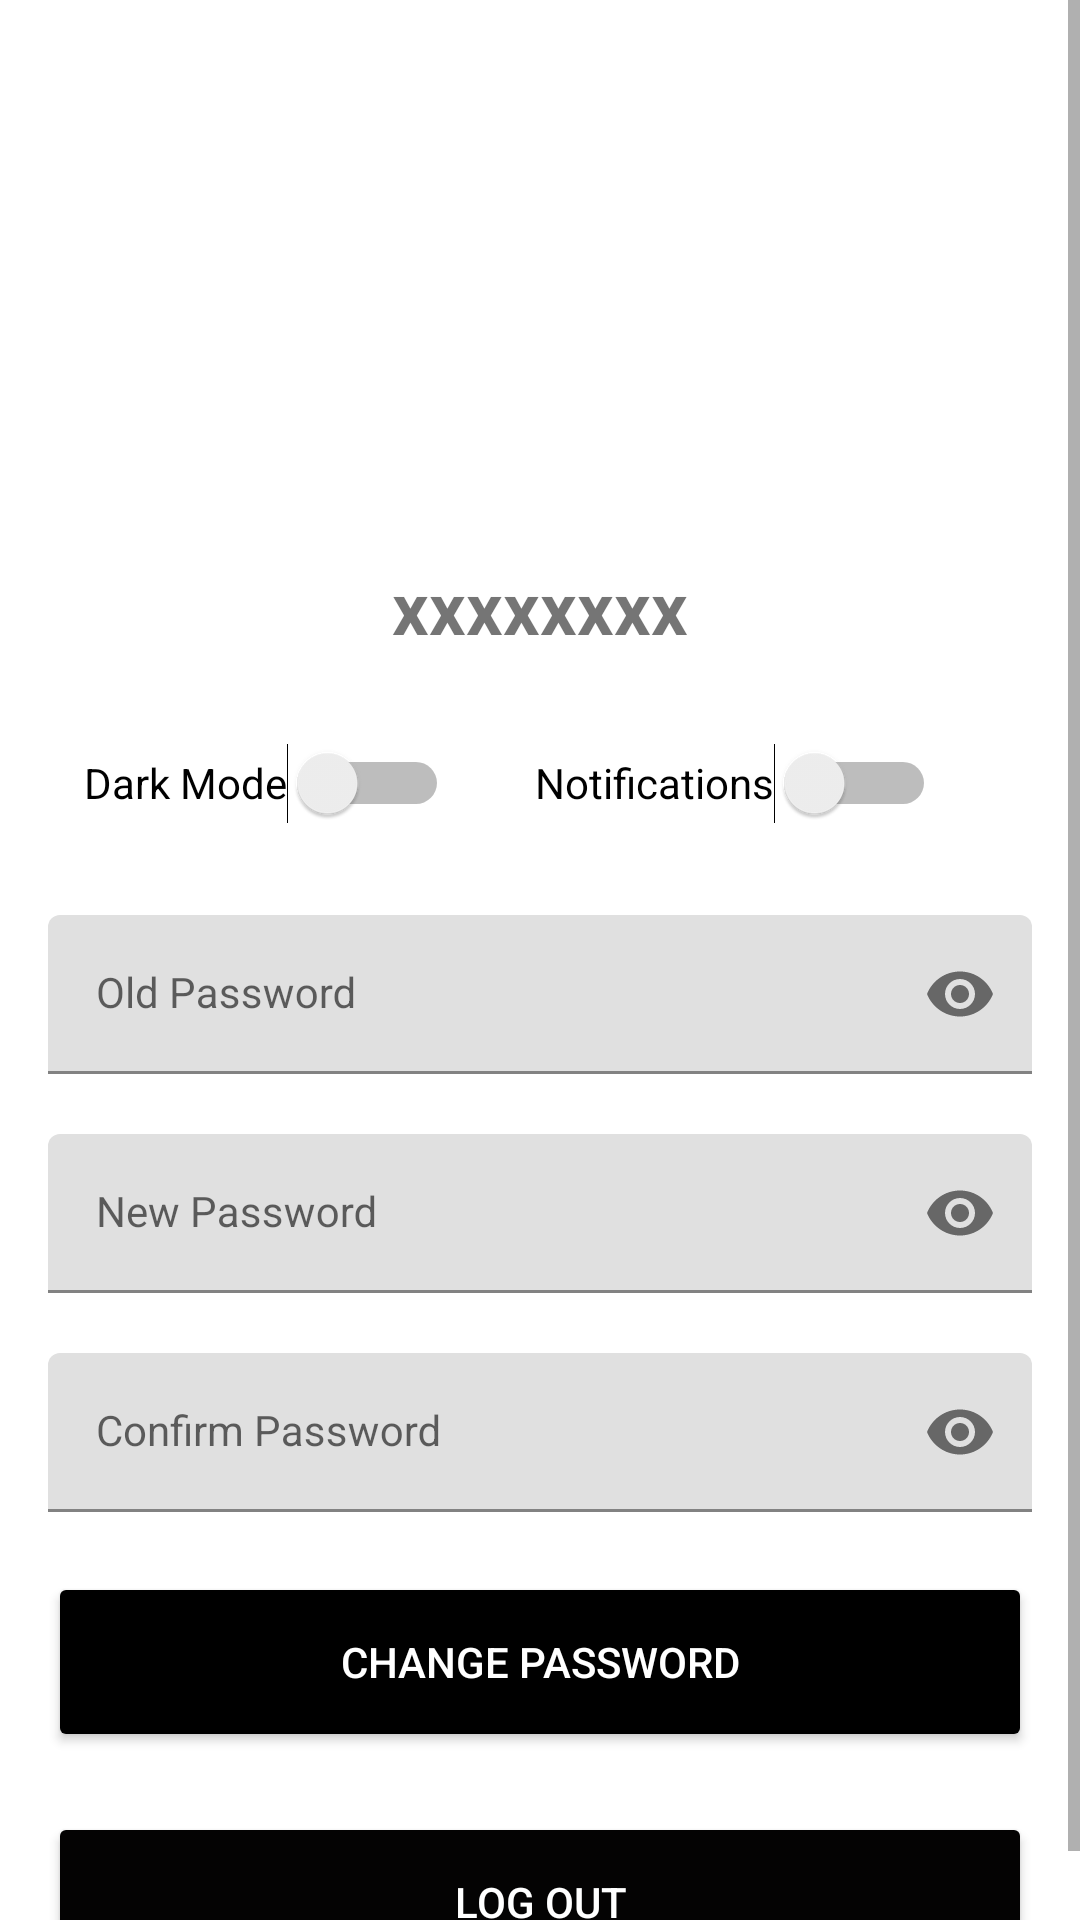

This screen was rendered from an Android layout file. Write that file and the resources it references.
<!-- AndroidManifest.xml: application theme Theme.CerbungNMP -->
<!-- res/layout/fragment_pref.xml -->
<?xml version="1.0" encoding="utf-8"?>
<FrameLayout xmlns:android="http://schemas.android.com/apk/res/android"
    xmlns:app="http://schemas.android.com/apk/res-auto"
    xmlns:tools="http://schemas.android.com/tools"
    android:layout_width="match_parent"
    android:layout_height="match_parent"
    tools:context=".PrefFragment">

    <ScrollView
        android:layout_width="match_parent"
        android:layout_height="match_parent" >

        <androidx.constraintlayout.widget.ConstraintLayout
            android:layout_width="match_parent"
            android:layout_height="wrap_content">

            <Button
                android:id="@+id/btnLogout"
                android:layout_width="0dp"
                android:layout_height="60dp"
                android:layout_marginStart="16dp"
                android:layout_marginTop="20dp"
                android:layout_marginEnd="16dp"
                android:backgroundTint="#040303"
                android:text="Log Out"
                android:textColor="@color/white"
                app:layout_constraintEnd_toEndOf="parent"
                app:layout_constraintHorizontal_bias="0.0"
                app:layout_constraintStart_toStartOf="parent"
                app:layout_constraintTop_toBottomOf="@+id/changePasswordButton" />

            <com.google.android.material.textfield.TextInputLayout
                android:id="@+id/textInputNewPass"
                android:layout_width="match_parent"
                android:layout_height="wrap_content"
                android:layout_marginStart="16dp"
                android:layout_marginTop="20dp"
                android:layout_marginEnd="16dp"
                android:hint="New Password"
                app:endIconMode="password_toggle"
                app:hintEnabled="true"
                app:layout_constraintEnd_toEndOf="parent"
                app:layout_constraintHorizontal_bias="1.0"
                app:layout_constraintStart_toStartOf="parent"
                app:layout_constraintTop_toBottomOf="@+id/textInputOldPass">

                <com.google.android.material.textfield.TextInputEditText
                    android:id="@+id/txtNewPass"
                    android:layout_width="match_parent"
                    android:layout_height="wrap_content"
                    android:inputType="text|textPassword"
                    android:textAppearance="@style/TextAppearance.AppCompat.Body1" />
            </com.google.android.material.textfield.TextInputLayout>

            <Button
                android:id="@+id/changePasswordButton"
                android:layout_width="0dp"
                android:layout_height="60dp"
                android:layout_marginStart="16dp"
                android:layout_marginTop="20dp"
                android:layout_marginEnd="16dp"
                android:backgroundTint="#000000"
                android:text="Change Password"
                android:textColor="@color/white"
                app:layout_constraintEnd_toEndOf="parent"
                app:layout_constraintHorizontal_bias="1.0"
                app:layout_constraintStart_toStartOf="parent"
                app:layout_constraintTop_toBottomOf="@+id/textInputConPass" />

            <com.google.android.material.textfield.TextInputLayout
                android:id="@+id/textInputOldPass"
                android:layout_width="match_parent"
                android:layout_height="wrap_content"
                android:layout_marginStart="16dp"
                android:layout_marginTop="20dp"
                android:layout_marginEnd="16dp"
                android:hint="Old Password"
                app:endIconMode="password_toggle"
                app:hintEnabled="true"
                app:layout_constraintEnd_toEndOf="parent"
                app:layout_constraintHorizontal_bias="0.0"
                app:layout_constraintStart_toStartOf="parent"
                app:layout_constraintTop_toBottomOf="@+id/darkModeSwitch">

                <com.google.android.material.textfield.TextInputEditText
                    android:id="@+id/txtOldPass"
                    android:layout_width="match_parent"
                    android:layout_height="wrap_content"
                    android:inputType="text|textPassword"
                    android:textAppearance="@style/TextAppearance.AppCompat.Body1" />

            </com.google.android.material.textfield.TextInputLayout>

            <Switch
                android:id="@+id/darkModeSwitch"
                android:layout_width="wrap_content"
                android:layout_height="wrap_content"
                android:layout_marginTop="20dp"
                android:layout_marginEnd="20dp"
                android:minHeight="48dp"
                android:text="Dark Mode"
                app:layout_constraintEnd_toStartOf="@+id/notificationSwitch"
                app:layout_constraintHorizontal_bias="0.765"
                app:layout_constraintStart_toStartOf="parent"
                app:layout_constraintTop_toBottomOf="@+id/txtUsername" />

            <Switch
                android:id="@+id/notificationSwitch"
                android:layout_width="wrap_content"
                android:layout_height="48dp"
                android:layout_marginTop="20dp"
                android:layout_marginEnd="48dp"
                android:minHeight="48dp"
                android:text="Notifications"
                app:layout_constraintEnd_toEndOf="parent"
                app:layout_constraintTop_toBottomOf="@+id/txtUsername" />

            <ImageView
                android:id="@+id/profileImageView"
                android:layout_width="160dp"
                android:layout_height="160dp"
                android:layout_marginTop="10dp"
                app:layout_constraintEnd_toEndOf="parent"
                app:layout_constraintStart_toStartOf="parent"
                app:layout_constraintTop_toTopOf="parent"
                tools:src="@tools:sample/avatars" />

            <TextView
                android:id="@+id/txtUsername"
                android:layout_width="235dp"
                android:layout_height="31dp"
                android:layout_marginTop="16dp"
                android:enabled="true"
                android:text="xxxxxxxx"
                android:textAlignment="center"
                android:textSize="24sp"
                android:textStyle="bold"
                app:layout_constraintEnd_toEndOf="parent"
                app:layout_constraintStart_toStartOf="parent"
                app:layout_constraintTop_toBottomOf="@+id/profileImageView" />

            <com.google.android.material.textfield.TextInputLayout
                android:id="@+id/textInputConPass"
                android:layout_width="match_parent"
                android:layout_height="match_parent"
                android:layout_marginStart="16dp"
                android:layout_marginTop="20dp"
                android:layout_marginEnd="16dp"
                android:hint="Confirm Password"
                app:endIconMode="password_toggle"
                app:hintEnabled="true"
                app:layout_constraintEnd_toEndOf="parent"
                app:layout_constraintHorizontal_bias="0.156"
                app:layout_constraintStart_toStartOf="parent"
                app:layout_constraintTop_toBottomOf="@+id/textInputNewPass">

                <com.google.android.material.textfield.TextInputEditText
                    android:id="@+id/txtrConPass"
                    android:layout_width="match_parent"
                    android:layout_height="wrap_content"
                    android:inputType="text|textPassword"
                    android:textAppearance="@style/TextAppearance.AppCompat.Body1" />
            </com.google.android.material.textfield.TextInputLayout>

        </androidx.constraintlayout.widget.ConstraintLayout>
    </ScrollView>

</FrameLayout>
<!-- resources referenced by this layout -->
<resources>
  <style name="Theme.CerbungNMP" parent="Theme.MaterialComponents.DayNight.DarkActionBar">
          
          <item name="colorPrimary">@color/purple_500</item>
          <item name="colorPrimaryVariant">@color/purple_700</item>
          <item name="colorOnPrimary">@color/white</item>
          
          <item name="colorSecondary">@color/teal_200</item>
          <item name="colorSecondaryVariant">@color/teal_700</item>
          <item name="colorOnSecondary">@color/black</item>
          
          <item name="android:statusBarColor">?attr/colorPrimaryVariant</item>
          
      </style>
  <!-- not gathered from this repository: default colours our renderer supplied (Android Studio template values) -->
  <color name="purple_500">#FF6200EE</color>
  <color name="purple_700">#FF3700B3</color>
  <color name="teal_200">#FF03DAC5</color>
  <color name="teal_700">#FF018786</color>
  <color name="black">#FF000000</color>
  <color name="white">#FFFFFFFF</color>
</resources>
